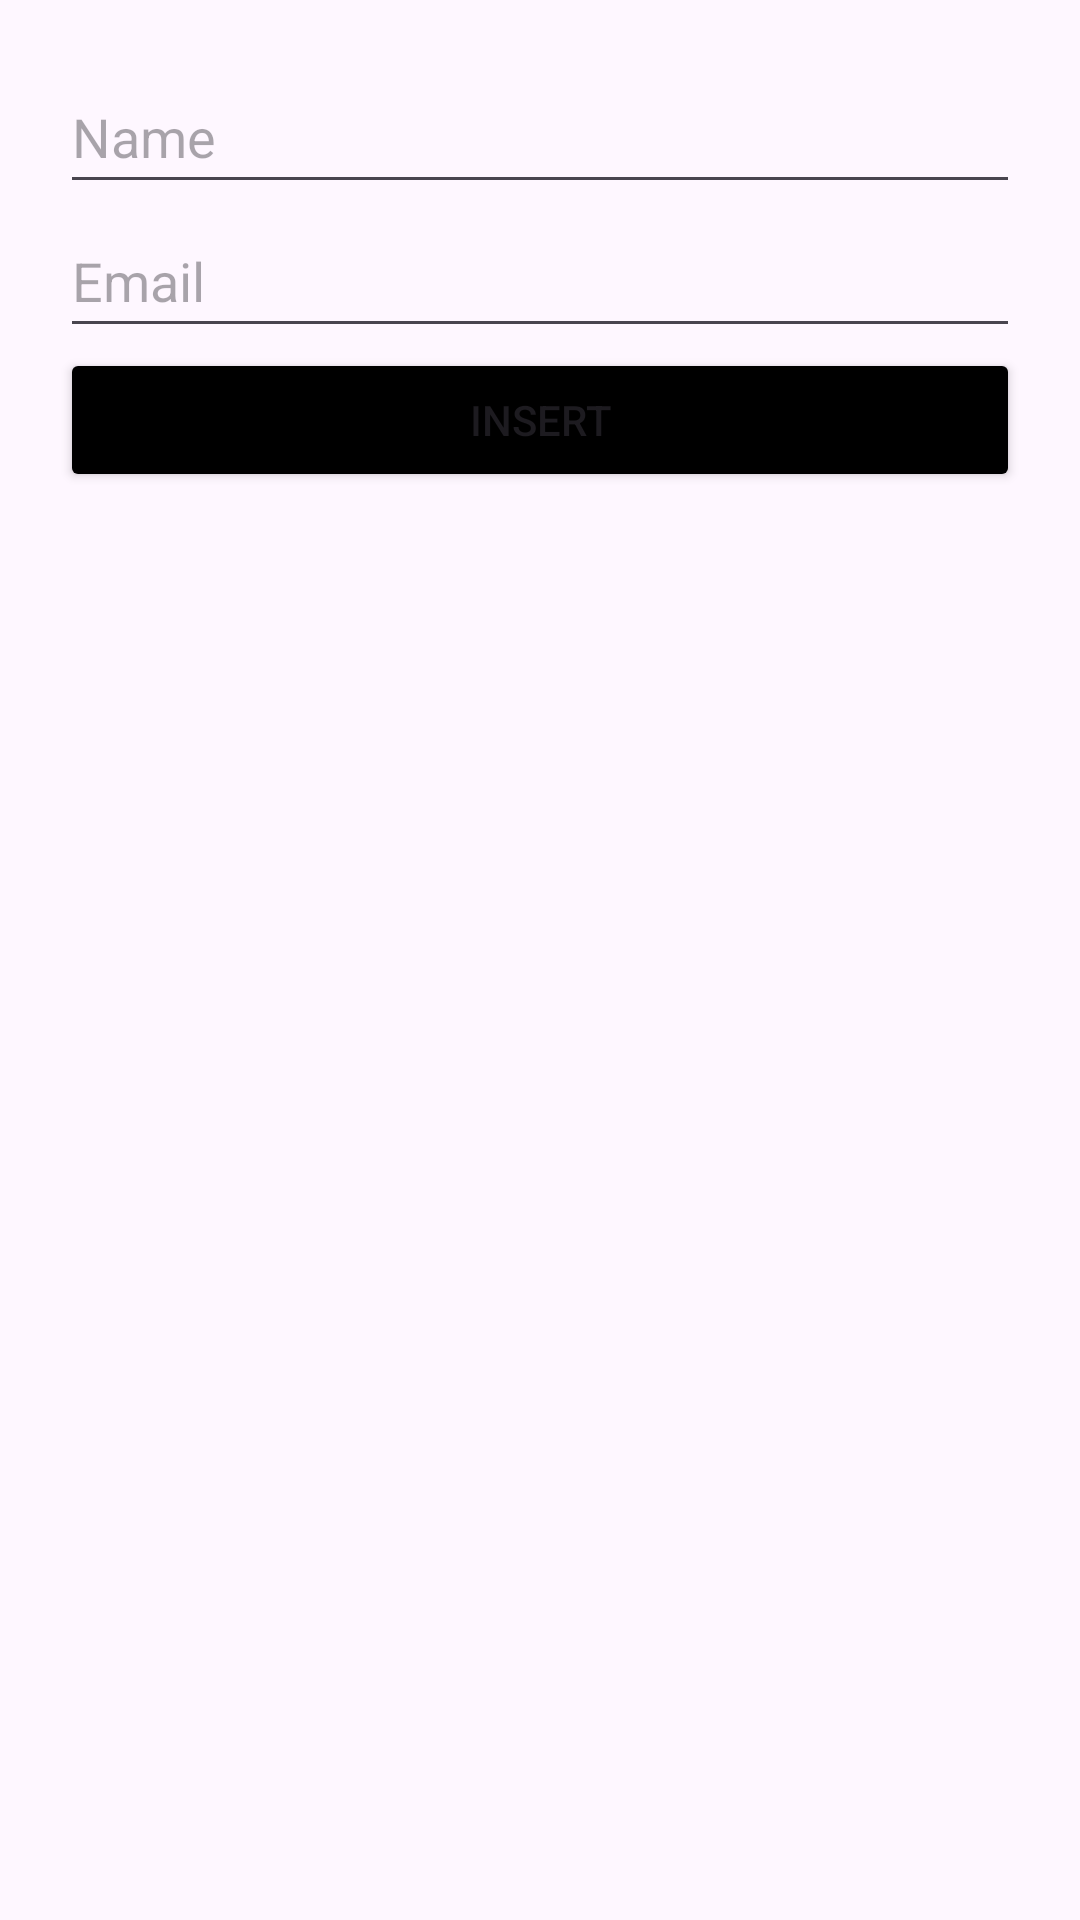

This screen was rendered from an Android layout file. Write that file and the resources it references.
<!-- AndroidManifest.xml: application theme Theme.FinalMAD_PROJECT -->
<!-- res/layout/activity_roomdatabase.xml -->
<?xml version="1.0" encoding="utf-8"?>

<LinearLayout xmlns:android="http://schemas.android.com/apk/res/android"
    xmlns:app="http://schemas.android.com/apk/res-auto"
    xmlns:tools="http://schemas.android.com/tools"
    android:layout_width="match_parent"
    android:layout_height="match_parent"
    tools:context=".MainActivity"
    android:orientation="vertical"
    android:padding="20dp">

    <EditText
        android:id="@+id/name"
        android:hint="Name"
        android:layout_width="match_parent"
        android:layout_height="48dp" />

    <EditText
        android:id="@+id/email"
        android:hint="Email"
        android:layout_width="match_parent"
        android:layout_height="48dp"/>

    <Button
        android:id="@+id/insert"
        android:backgroundTint="@color/black"
        android:text="Insert"
        android:layout_width="match_parent"
        android:layout_height="wrap_content"/>

    <androidx.recyclerview.widget.RecyclerView
        android:id="@+id/usersRecycler"
        android:layout_width="match_parent"
        android:layout_height="wrap_content"/>

</LinearLayout>
<!-- resources referenced by this layout -->
<resources>
  <color name="black">#FF000000</color>
  <style name="Theme.FinalMAD_PROJECT" parent="Base.Theme.FinalMAD_PROJECT" />
  <style name="Base.Theme.FinalMAD_PROJECT" parent="Theme.Material3.DayNight.NoActionBar">
          
          
      </style>
</resources>
